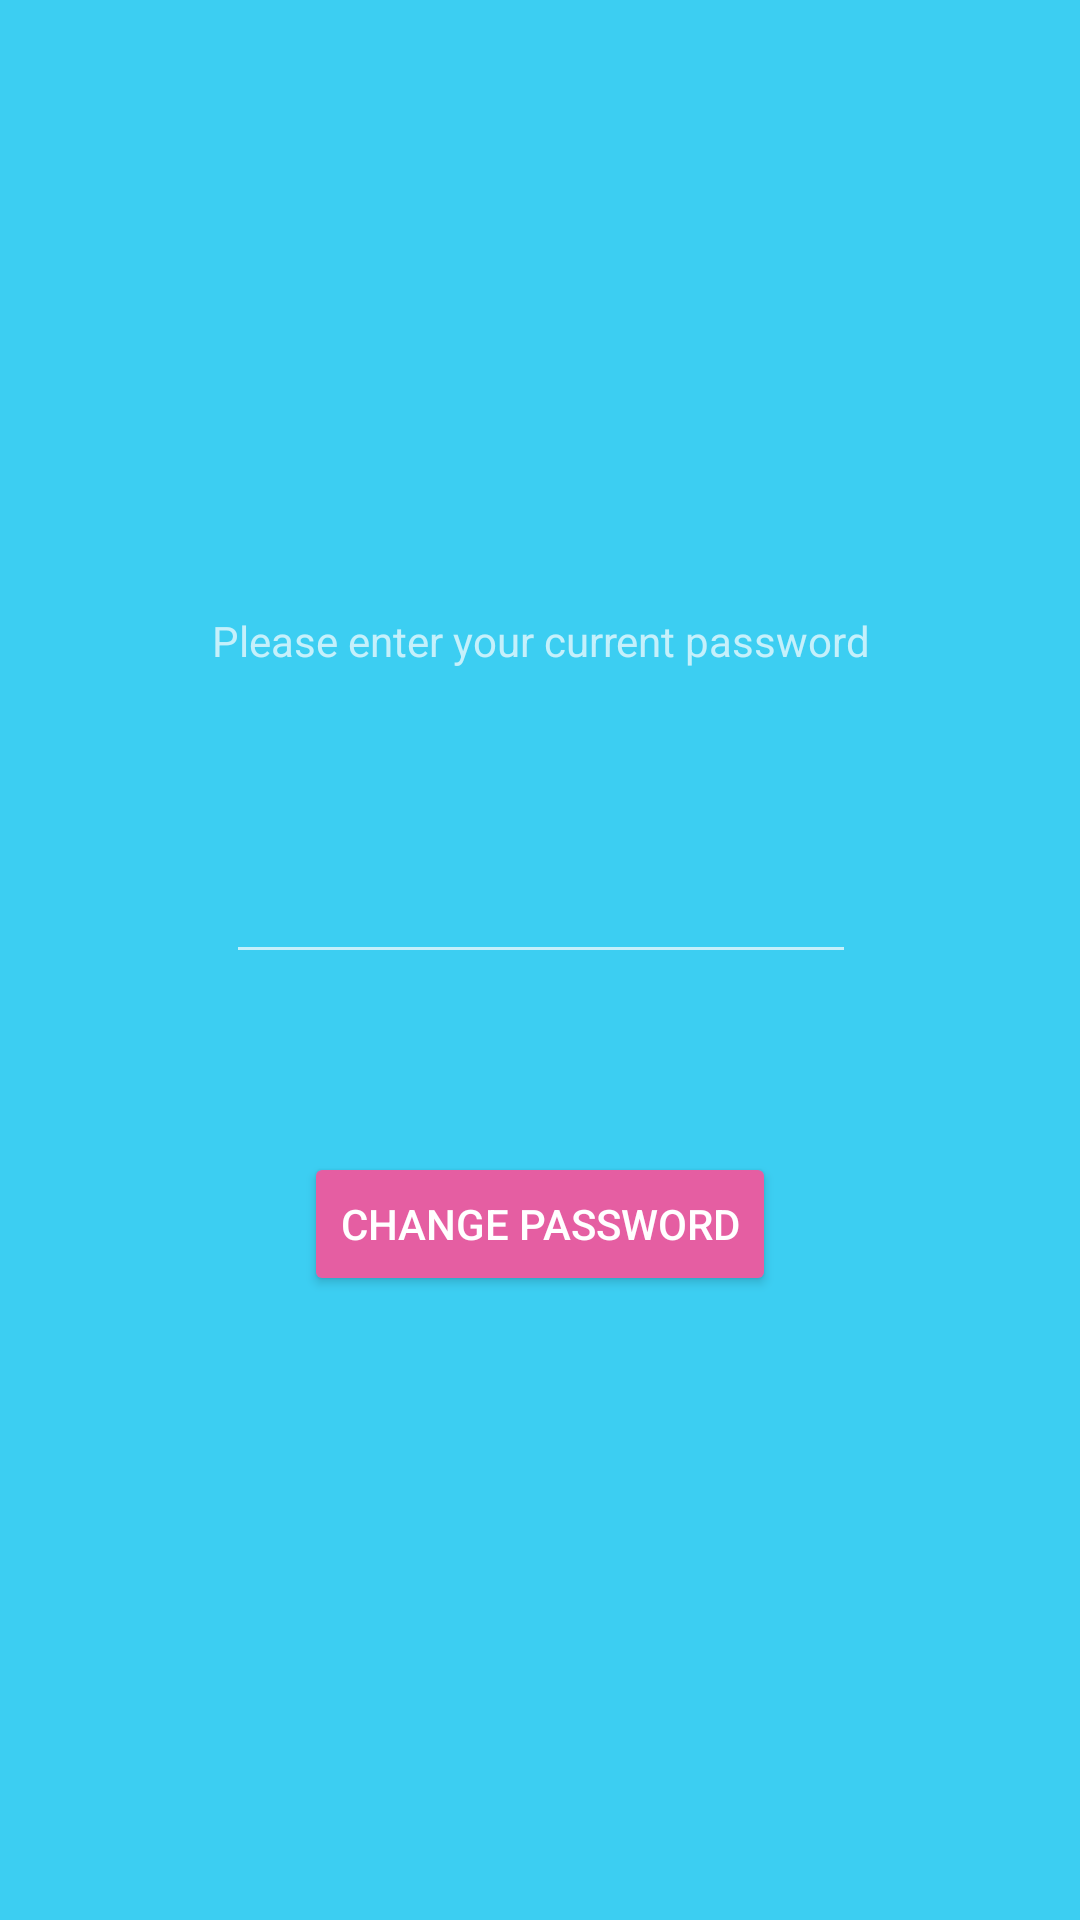

Layout XML and referenced resources for this Android screen:
<!-- AndroidManifest.xml: application theme AppTheme.Dark -->
<!-- res/layout/activity_enter_current_password.xml -->
<?xml version="1.0" encoding="utf-8"?>
<android.support.constraint.ConstraintLayout xmlns:android="http://schemas.android.com/apk/res/android"
    xmlns:app="http://schemas.android.com/apk/res-auto"
    xmlns:tools="http://schemas.android.com/tools"
    android:layout_width="match_parent"
    android:layout_height="match_parent"
    tools:context=".EnterCurrentPassword">

    <TextView
        android:id="@+id/textView14"
        android:layout_width="wrap_content"
        android:layout_height="20dp"
        android:layout_marginEnd="8dp"
        android:layout_marginStart="8dp"
        android:layout_marginTop="204dp"
        android:text="Please enter your current password"
        app:layout_constraintEnd_toEndOf="parent"
        app:layout_constraintHorizontal_bias="0.504"
        app:layout_constraintStart_toStartOf="parent"
        app:layout_constraintTop_toTopOf="parent" />

    <Button
        android:id="@+id/currentPasswordBtn"
        android:layout_width="wrap_content"
        android:layout_height="wrap_content"
        android:layout_marginBottom="208dp"
        android:layout_marginEnd="8dp"
        android:layout_marginStart="8dp"
        android:text="Change Password"
        app:layout_constraintBottom_toBottomOf="parent"
        app:layout_constraintEnd_toEndOf="parent"
        app:layout_constraintStart_toStartOf="parent" />

    <EditText
        android:id="@+id/currentPassword"
        android:layout_width="wrap_content"
        android:layout_height="wrap_content"
        android:layout_marginBottom="8dp"
        android:layout_marginEnd="8dp"
        android:layout_marginStart="8dp"
        android:layout_marginTop="8dp"
        android:ems="10"
        android:inputType="textPassword"
        app:layout_constraintBottom_toTopOf="@+id/currentPasswordBtn"
        app:layout_constraintEnd_toEndOf="parent"
        app:layout_constraintHorizontal_bias="0.503"
        app:layout_constraintStart_toStartOf="parent"
        app:layout_constraintTop_toBottomOf="@+id/textView14" />
</android.support.constraint.ConstraintLayout>
<!-- resources referenced by this layout -->
<resources>
  <style name="AppTheme.Dark" parent="Theme.AppCompat.NoActionBar">
          
          <item name="colorPrimary">@color/primary_dark</item>
          <item name="colorPrimaryDark">@color/primary_darker</item>
          <item name="colorAccent">@color/accent</item>
  
          <item name="android:windowBackground">@color/primary</item>
          <item name="android:button">@color/pink</item>
          <item name="android:colorButtonNormal">@color/pink</item>
          <item name="cardViewStyle">@style/CardView</item>
      </style>
  <color name="primary_dark">#0eacd3</color>
  <color name="primary_darker">#0b85a3</color>
  <color name="accent">#FFFFFF</color>
  <color name="primary">#3ccef2</color>
  <color name="pink">#e55ea2</color>
</resources>
